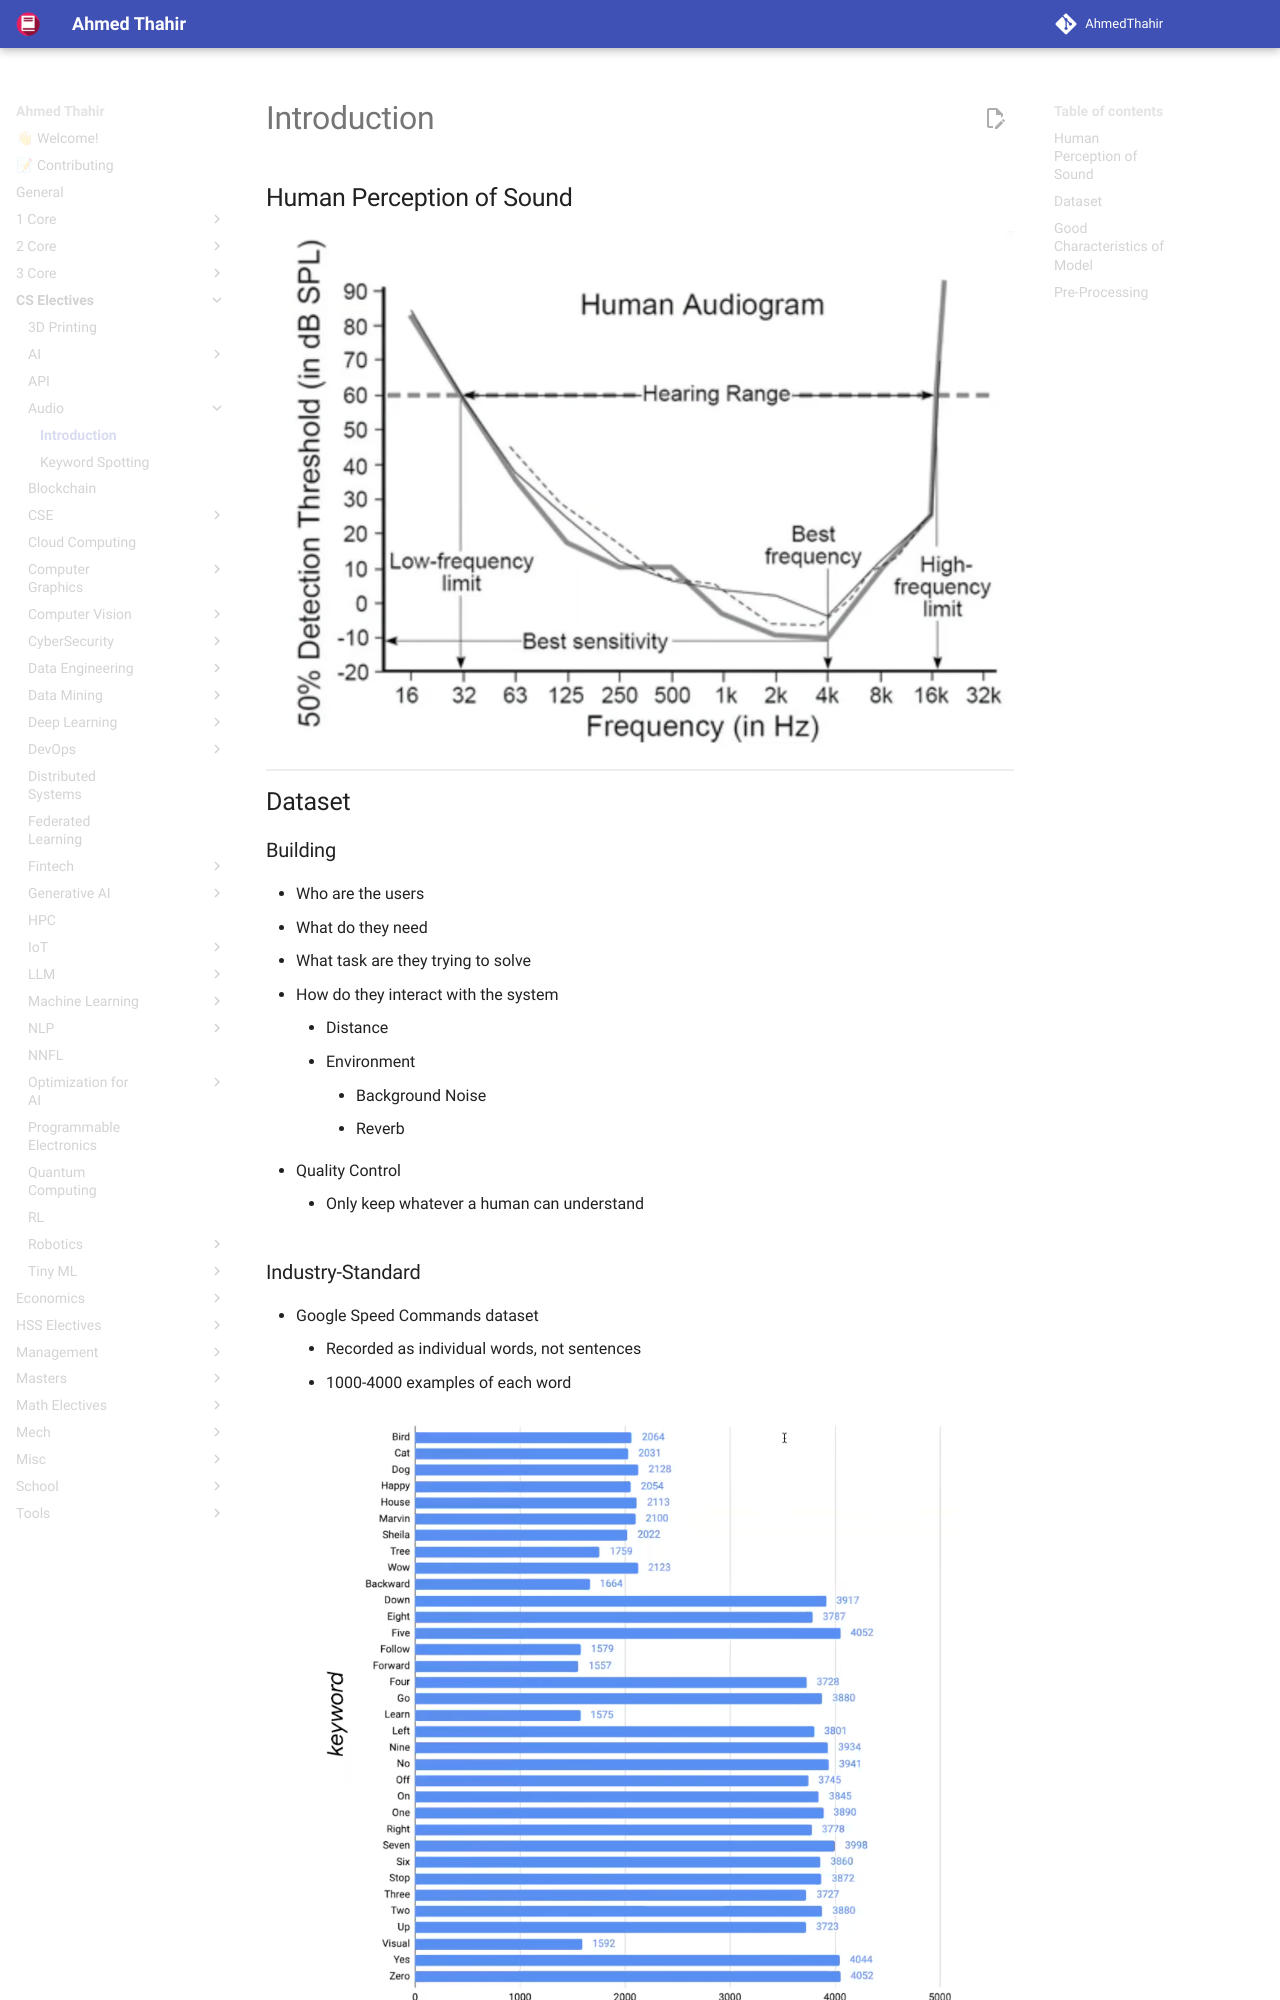

repository: AhmedThahir/AhmedThahir.github.io · page: CS_Electives/Audio/01_Introduction/index.html · generator: mkdocs

# Introduction

## Human Perception of Sound

![](assets/Human_Perception_of_Sound.png){ loading=lazy }

## Dataset

### Building
- Who are the users
- What do they need
- What task are they trying to solve
- How do they interact with the system
	- Distance
	- Environment
		- Background Noise
		- Reverb
- Quality Control
	- Only keep whatever a human can understand
### Industry-Standard
- Google Speed Commands dataset
	- Recorded as individual words, not sentences
	- 1000-4000 examples of each word

![](assets/google_speech_commands_dataset.png){ loading=lazy }
